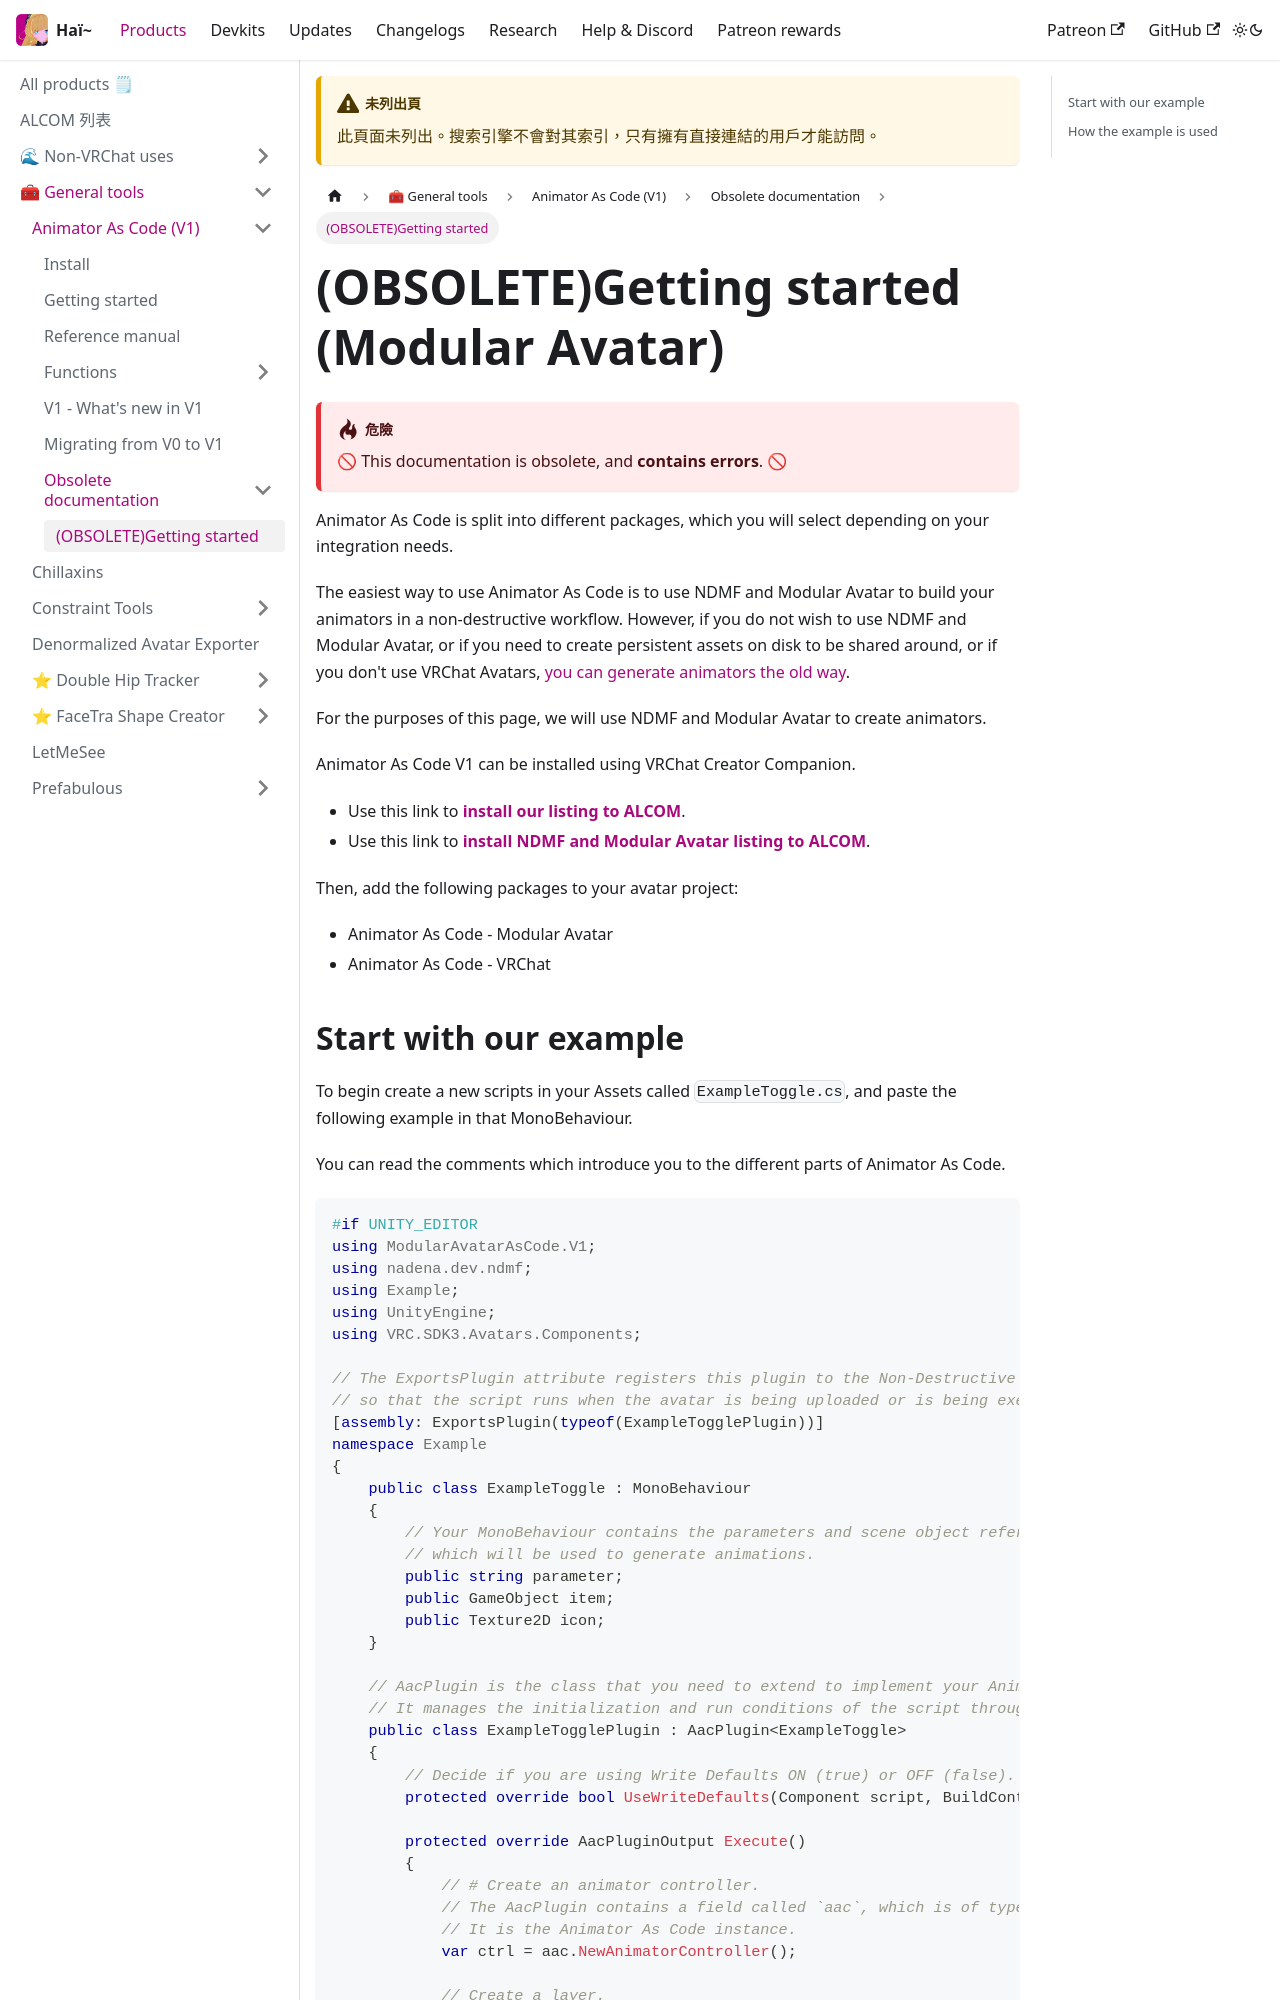

repository: hai-vr/documentation · page: zh-Hant/docs/products/animator-as-code/obsolete/getting-started.html · generator: docusaurus

---
sidebar_position: 2
title: (OBSOLETE)Getting started
unlisted: true
---

# (OBSOLETE)Getting started (Modular Avatar)

:::danger
🚫 This documentation is obsolete, and **contains errors**. 🚫
:::

Animator As Code is split into different packages, which you will select depending on your integration needs.

The easiest way to use Animator As Code is to use NDMF and Modular Avatar to build your animators in a non-destructive workflow. However, if you do not wish to use NDMF and Modular Avatar, or if you need to create persistent assets on disk to be shared around, or if you don't use VRChat Avatars, [you can generate animators the old way](reference-barebones).

For the purposes of this page, we will use NDMF and Modular Avatar to create animators.

Animator As Code V1 can be installed using VRChat Creator Companion.

- Use this link to **[install our listing to ALCOM](vcc://vpm/addRepo?url=https://hai-vr.github.io/vpm-listing/index.json)**.
- Use this link to **[install NDMF and Modular Avatar listing to ALCOM](vcc://vpm/addRepo?url=https://vpm.nadena.dev/vpm.json)**.

Then, add the following packages to your avatar project:

[//]: # (- Animator As Code - NDMF Processor)
- Animator As Code - Modular Avatar
- Animator As Code - VRChat
